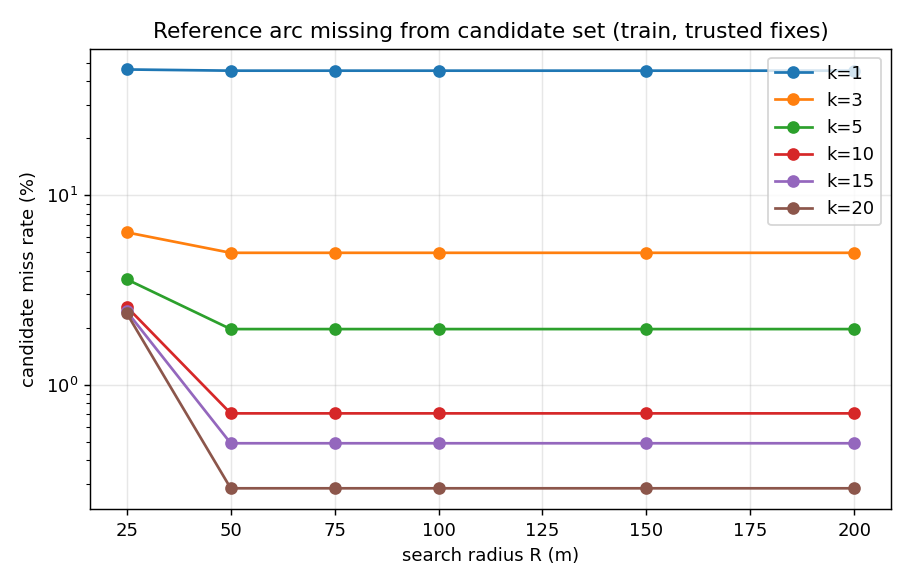

Data behind this chart, as committed beside it:
R, 1, 3, 5, 10, 15, 20
25, 46.21, 6.38, 3.605, 2.581, 2.441, 2.383
50, 45.55, 4.978, 1.97, 0.7071, 0.4918, 0.2845
75, 45.55, 4.978, 1.97, 0.7071, 0.4918, 0.2845
100, 45.55, 4.978, 1.97, 0.7071, 0.4918, 0.2845
150, 45.55, 4.978, 1.97, 0.7071, 0.4918, 0.2845
200, 45.55, 4.978, 1.97, 0.7071, 0.4918, 0.2845
